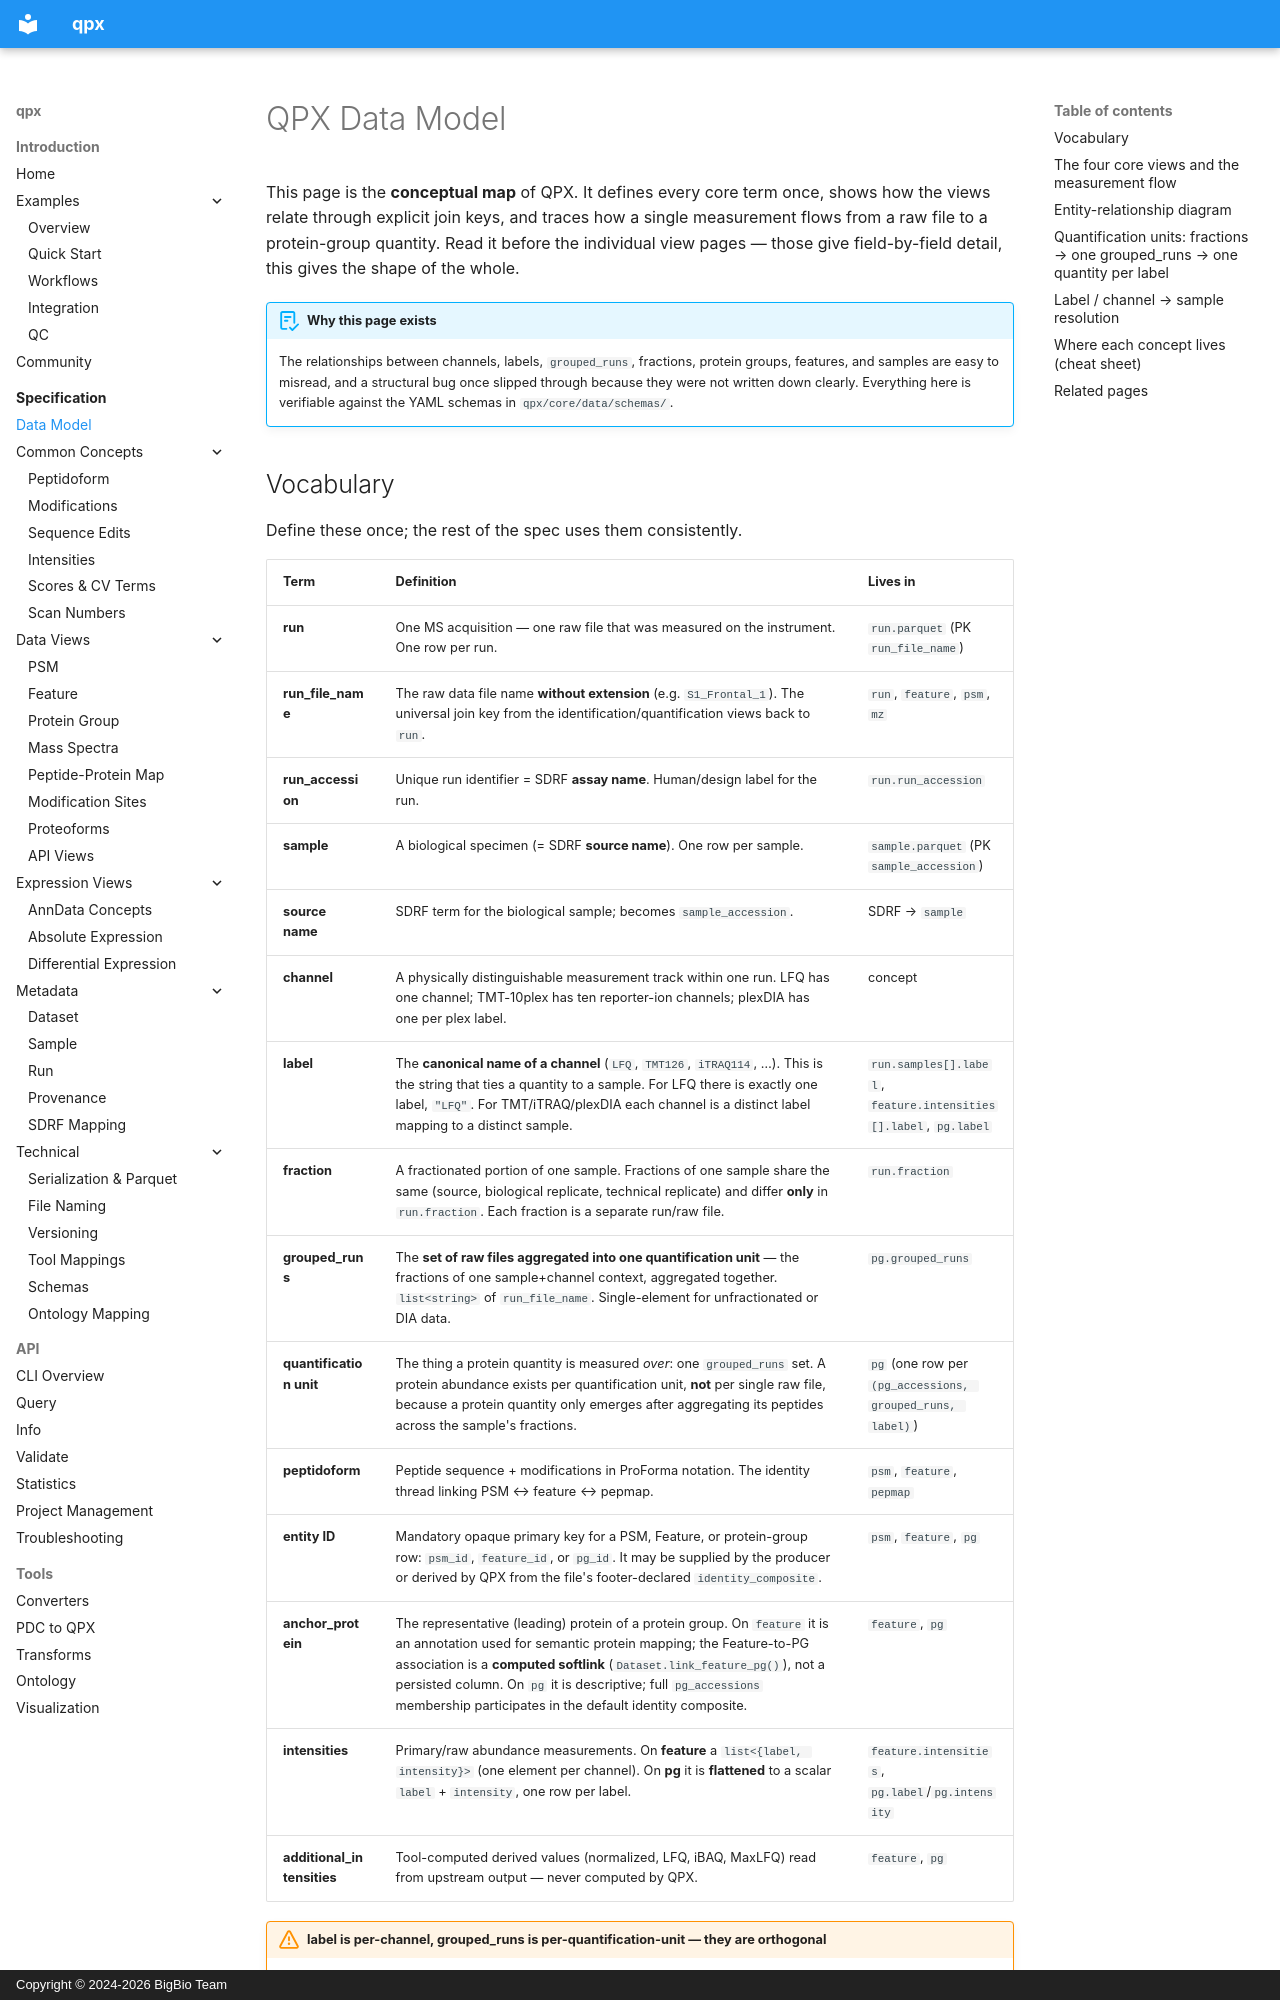

repository: bigbio/quantms.io · page: spec/data-model/index.html · generator: mkdocs · copyright: Copyright © 2024-2026 BigBio Team

# QPX Data Model

This page is the **conceptual map** of QPX. It defines every core term once, shows
how the views relate through explicit join keys, and traces how a single
measurement flows from a raw file to a protein-group quantity. Read it before the
individual view pages — those give field-by-field detail, this gives the shape of
the whole.

!!! abstract "Why this page exists"
    The relationships between channels, labels, `grouped_runs`, fractions, protein
    groups, features, and samples are easy to misread, and a structural bug once
    slipped through because they were not written down clearly. Everything here is
    verifiable against the YAML schemas in `qpx/core/data/schemas/`.
